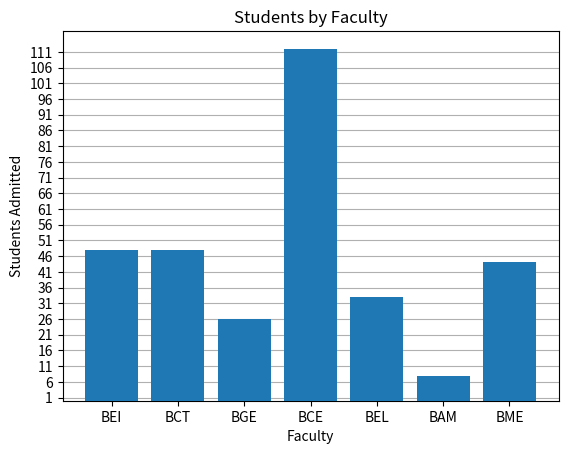

Source code (Python):
# As we have seen about Line plots  --  which are used to show trend over time.
# Bar Charts  --  are used to show the comparision btn two quantities.

import numpy as np
import matplotlib.pyplot as plt

x = ['BEI', 'BCT', 'BGE', 'BCE', 'BEL', 'BAM', 'BME']
y = np.array([48, 48, 26, 112, 33, 8, 44])

plt.title('Students by Faculty')
plt.bar(x, y, zorder=3)
# plt.barh(x, y, zorder=3)
plt.yticks(range(1, 113, 5))
plt.grid(axis='y', zorder=0)
plt.xlabel('Faculty')
plt.ylabel('Students Admitted')
plt.show()
